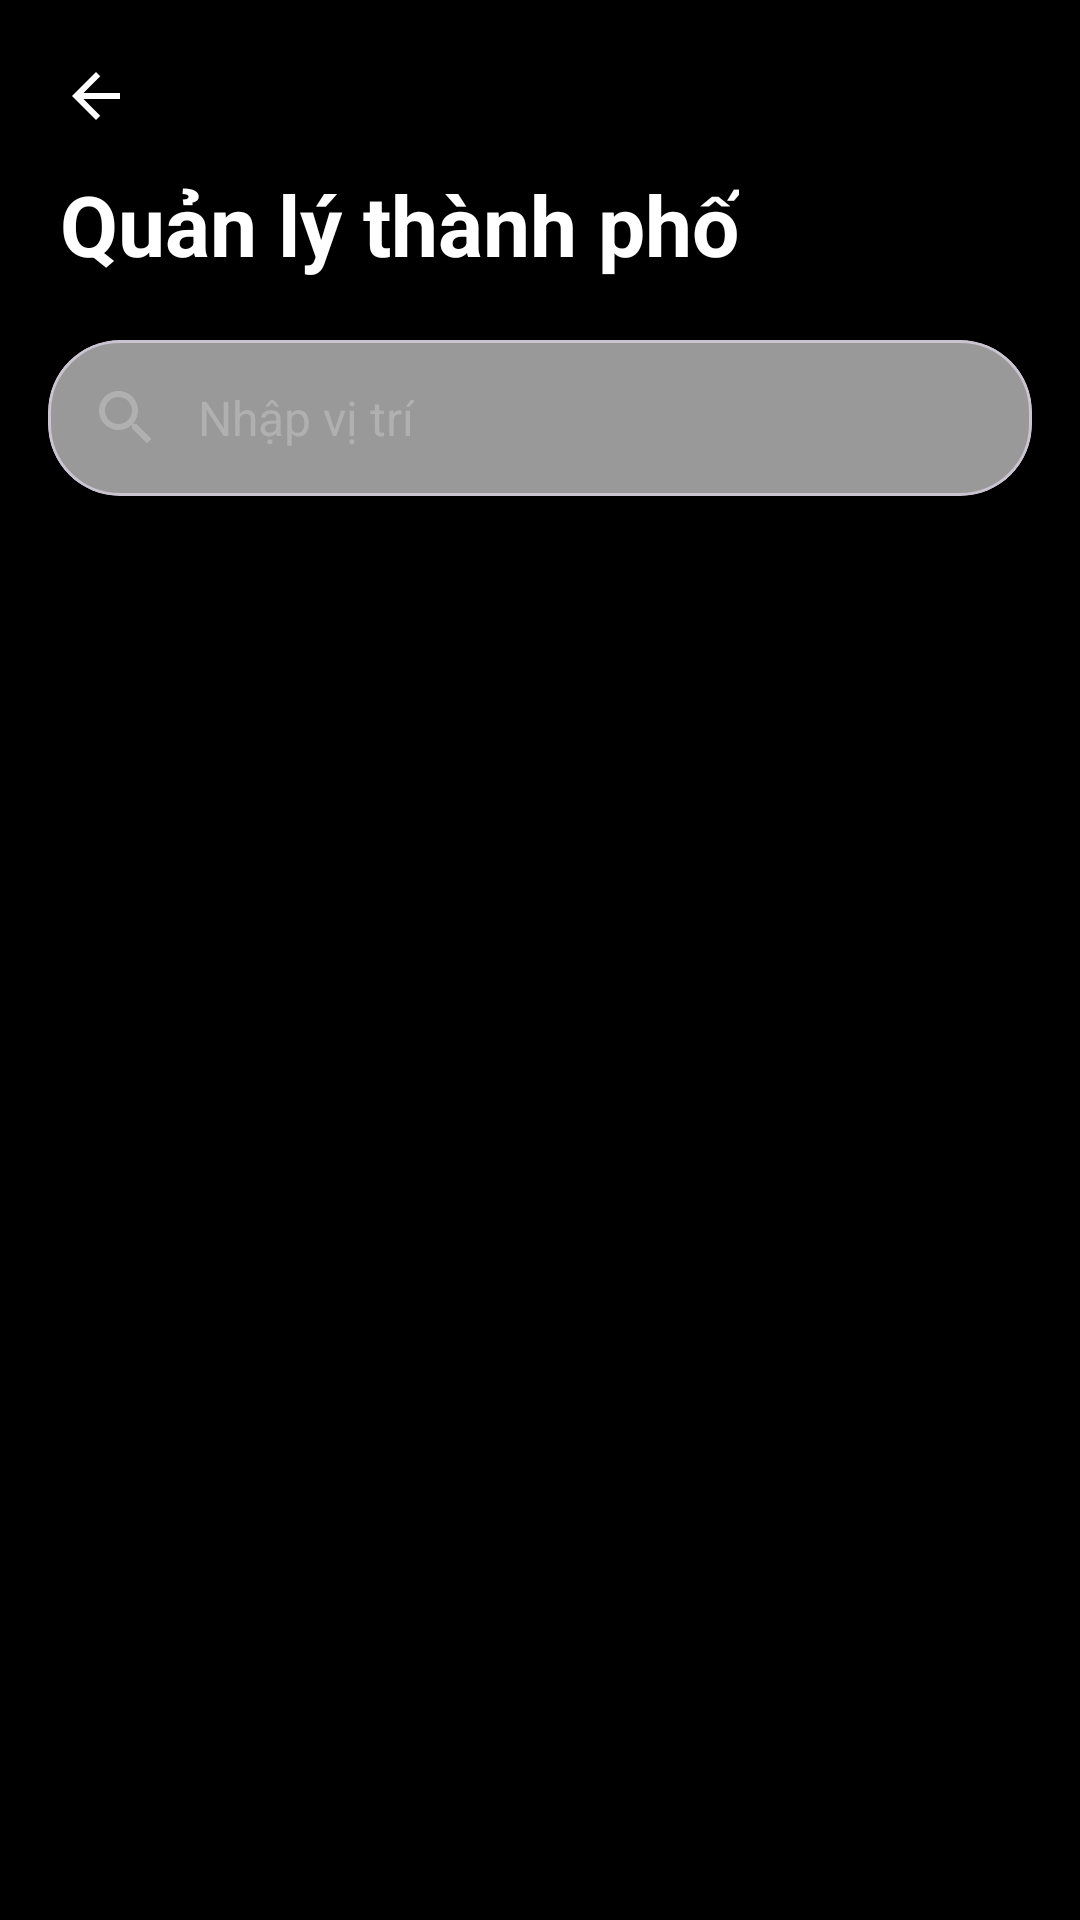

Produce the Android XML layout that renders to this screen, including the resource entries it uses.
<!-- AndroidManifest.xml: activity theme Theme.WeatherForcastApp.Black -->
<!-- res/layout/activity_location_management.xml -->
<?xml version="1.0" encoding="utf-8"?>
<LinearLayout xmlns:android="http://schemas.android.com/apk/res/android"
    xmlns:app="http://schemas.android.com/apk/res-auto"
    android:layout_width="match_parent"
    android:layout_height="match_parent"
    android:background="@color/screen_bg_black"
    android:fitsSystemWindows="true"
    android:orientation="vertical">

    <LinearLayout
        android:layout_width="match_parent"
        android:layout_height="wrap_content"
        android:gravity="center_vertical"
        android:orientation="horizontal"
        android:paddingHorizontal="8dp"
        android:paddingTop="8dp">

        <ImageButton
            android:id="@+id/buttonBack"
            android:layout_width="48dp"
            android:layout_height="48dp"
            android:background="?attr/selectableItemBackgroundBorderless"
            android:contentDescription="@string/cancel"
            android:src="@drawable/ic_back_24" />
    </LinearLayout>

    <TextView
        android:layout_width="wrap_content"
        android:layout_height="wrap_content"
        android:paddingHorizontal="20dp"
        android:text="@string/manage_cities_title"
        android:textColor="@color/text_primary_on_dark"
        android:textSize="28sp"
        android:textStyle="bold" />

    <com.google.android.material.card.MaterialCardView
        android:id="@+id/cardSearchEntry"
        android:layout_width="match_parent"
        android:layout_height="wrap_content"
        android:layout_marginHorizontal="16dp"
        android:layout_marginTop="20dp"
        android:clickable="true"
        android:focusable="true"
        app:cardBackgroundColor="@color/glass_surface_soft"
        app:cardCornerRadius="24dp"
        app:cardElevation="0dp">

        <LinearLayout
            android:layout_width="match_parent"
            android:layout_height="wrap_content"
            android:gravity="center_vertical"
            android:orientation="horizontal"
            android:padding="14dp">

            <ImageView
                android:layout_width="24dp"
                android:layout_height="24dp"
                android:contentDescription="@null"
                android:src="@drawable/ic_search_24" />

            <TextView
                android:layout_width="wrap_content"
                android:layout_height="wrap_content"
                android:layout_marginStart="12dp"
                android:text="@string/search_hint"
                android:textColor="@color/text_secondary_on_dark"
                android:textSize="16sp" />
        </LinearLayout>
    </com.google.android.material.card.MaterialCardView>

    <LinearLayout
        android:id="@+id/barSelectionActions"
        android:layout_width="match_parent"
        android:layout_height="wrap_content"
        android:orientation="horizontal"
        android:paddingHorizontal="16dp"
        android:paddingTop="12dp"
        android:visibility="gone">

        <com.google.android.material.button.MaterialButton
            android:id="@+id/buttonDeleteSelected"
            style="@style/Widget.Material3.Button.TonalButton"
            android:layout_width="0dp"
            android:layout_height="wrap_content"
            android:layout_marginEnd="8dp"
            android:layout_weight="1"
            android:text="@string/delete_selected" />

        <com.google.android.material.button.MaterialButton
            android:id="@+id/buttonDeleteAll"
            style="@style/Widget.Material3.Button.OutlinedButton"
            android:layout_width="0dp"
            android:layout_height="wrap_content"
            android:layout_weight="1"
            android:text="@string/delete_all" />

        <com.google.android.material.button.MaterialButton
            android:id="@+id/buttonDoneSelection"
            style="@style/Widget.Material3.Button.TextButton"
            android:layout_width="wrap_content"
            android:layout_height="wrap_content"
            android:text="@string/done" />
    </LinearLayout>

    <androidx.recyclerview.widget.RecyclerView
        android:id="@+id/recyclerLocations"
        android:layout_width="match_parent"
        android:layout_height="0dp"
        android:layout_marginTop="16dp"
        android:layout_weight="1"
        android:clipToPadding="false"
        android:paddingHorizontal="16dp"
        android:paddingBottom="24dp" />
</LinearLayout>
<!-- resources referenced by this layout -->
<resources>
  <color name="glass_surface_soft">#99FFFFFF</color>
  <color name="screen_bg_black">#000000</color>
  <color name="text_primary_on_dark">#FFFFFF</color>
  <color name="text_secondary_on_dark">#B0B0B0</color>
  <!-- drawable ic_back_24 (drawable) -->
  <?xml version="1.0" encoding="utf-8"?>
  <vector xmlns:android="http://schemas.android.com/apk/res/android"
      android:width="24dp"
      android:height="24dp"
      android:viewportWidth="24"
      android:viewportHeight="24">
      <path
          android:fillColor="@color/text_primary_on_dark"
          android:pathData="M20,11H7.83l5.59,-5.59L12,4l-8,8 8,8 1.41,-1.41L7.83,13H20v-2z" />
  </vector>
  <!-- drawable ic_search_24 (drawable) -->
  <?xml version="1.0" encoding="utf-8"?>
  <vector xmlns:android="http://schemas.android.com/apk/res/android"
      android:width="24dp"
      android:height="24dp"
      android:viewportWidth="24"
      android:viewportHeight="24">
      <path
          android:fillColor="@color/text_secondary_on_dark"
          android:pathData="M15.5,14h-0.79l-0.28,-0.27C15.41,12.59 16,11.11 16,9.5 16,5.91 13.09,3 9.5,3S3,5.91 3,9.5 5.91,16 9.5,16c1.61,0 3.09,-0.59 4.23,-1.57l0.27,0.28v0.79l5,4.99L20.49,19l-4.99,-5zM9.5,14C7.01,14 5,11.99 5,9.5S7.01,5 9.5,5 14,7.01 14,9.5 11.99,14 9.5,14z" />
  </vector>
  <string name="cancel">Hủy</string>
  <string name="delete_all">Xóa tất cả</string>
  <string name="delete_selected">Xóa đã chọn</string>
  <string name="done">Xong</string>
  <string name="manage_cities_title">Quản lý thành phố</string>
  <string name="search_hint">Nhập vị trí</string>
  <style name="Theme.WeatherForcastApp.Black" parent="Theme.WeatherForcastApp">
          <item name="android:windowBackground">@color/screen_bg_black</item>
      </style>
  <style name="Theme.WeatherForcastApp" parent="Theme.Material3.DayNight.NoActionBar">
          <item name="android:statusBarColor">@android:color/transparent</item>
          <item name="android:navigationBarColor">@android:color/transparent</item>
          <item name="android:windowLightStatusBar">false</item>
          <item name="colorPrimary">@color/weather_type1_end</item>
          <item name="colorSurface">@color/screen_bg_black</item>
          <item name="android:fontFamily">sans-serif</item>
          <item name="fontFamily">sans-serif</item>
          <item name="textAppearanceTitleLarge">@style/TextAppearance.Weather.TitleLarge</item>
          <item name="textAppearanceBodyLarge">@style/TextAppearance.Weather.Body</item>
          <item name="textAppearanceBodyMedium">@style/TextAppearance.Weather.Body</item>
      </style>
  <color name="weather_type1_end">#4A91FF</color>
  <style name="TextAppearance.Weather.TitleLarge" parent="TextAppearance.Material3.TitleLarge">
          <item name="android:fontFamily">sans-serif-medium</item>
          <item name="fontFamily">sans-serif-medium</item>
          <item name="android:letterSpacing">0</item>
      </style>
  <style name="TextAppearance.Weather.Body" parent="TextAppearance.Material3.BodyMedium">
          <item name="android:fontFamily">sans-serif</item>
          <item name="fontFamily">sans-serif</item>
      </style>
</resources>
